Photos from the image-classification dataset "processed" in the GitHub repository orgabbay23-lgtm/smart-recycling-ai. Its 2 classes are: fresh, rotten.

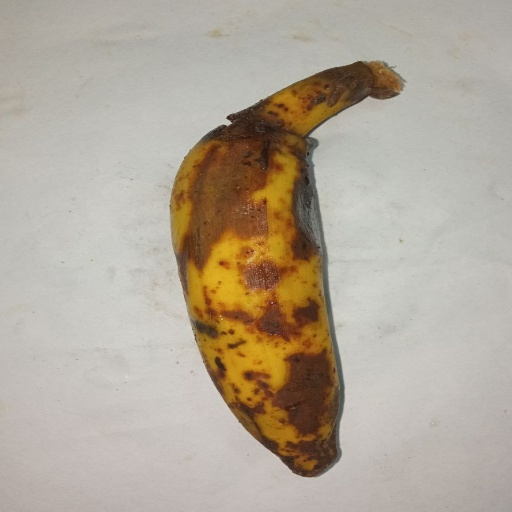
Label: rotten

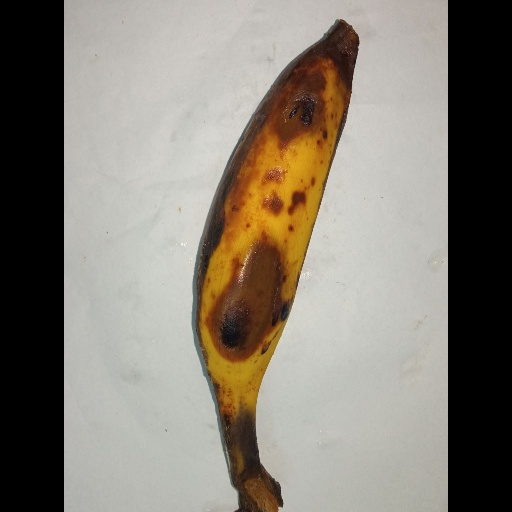
Label: rotten

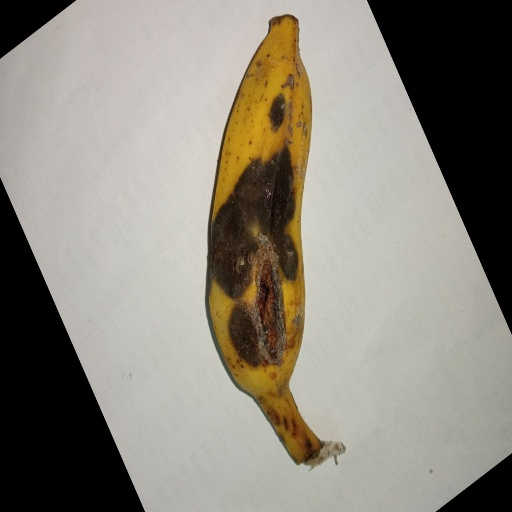
Label: rotten

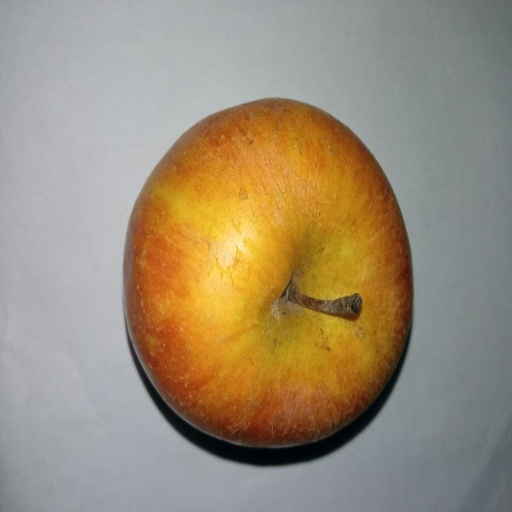
Label: fresh

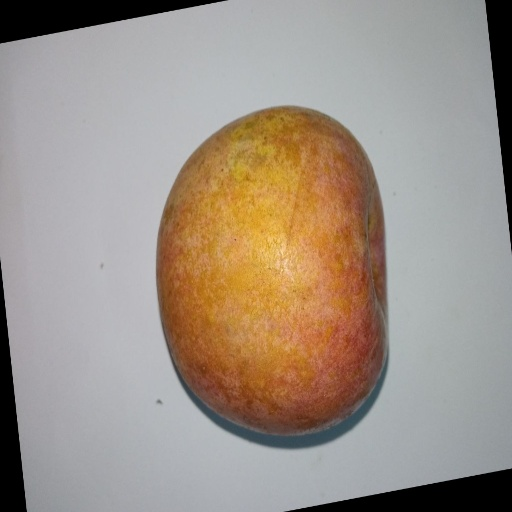
Label: fresh

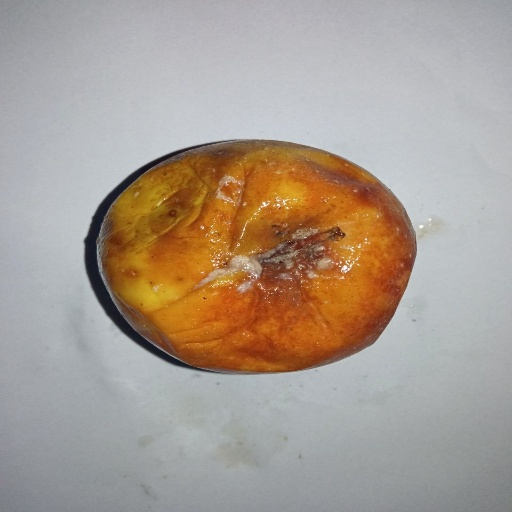
Label: rotten
